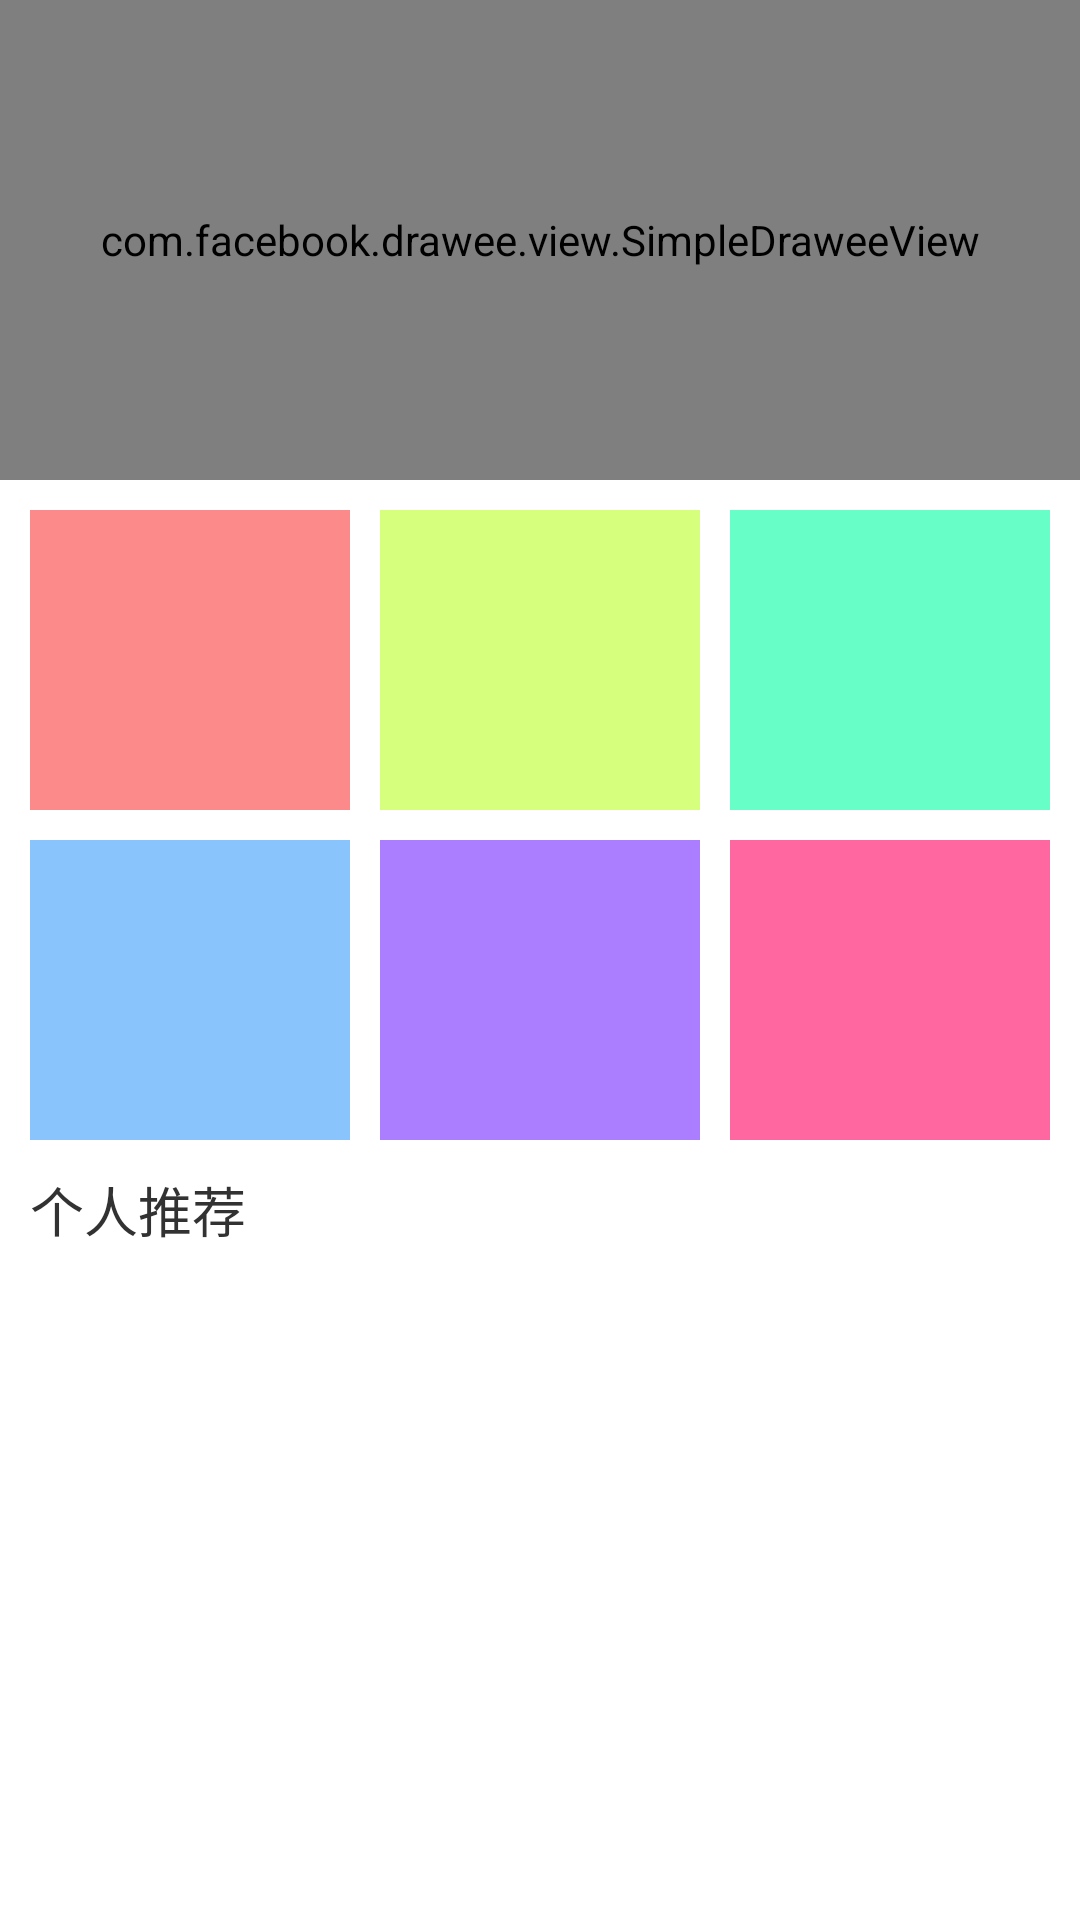

Android layout source for this screen:
<!-- AndroidManifest.xml: application theme MyTheme -->
<!-- res/layout/fragment_index.xml -->
<LinearLayout xmlns:android="http://schemas.android.com/apk/res/android"
    xmlns:fresco="http://schemas.android.com/apk/res-auto"
    xmlns:tools="http://schemas.android.com/tools"
    android:layout_width="match_parent"
    android:layout_height="match_parent"
    android:orientation="vertical"
    tools:context="com.lilosoft.easygov.fragment.IndexFragment">

    <com.facebook.drawee.view.SimpleDraweeView
        android:id="@+id/top_banner"
        android:layout_width="match_parent"
        android:layout_height="160dp" />

    <LinearLayout
        android:layout_width="match_parent"
        android:layout_height="100dp"
        android:layout_margin="10dp"
        android:orientation="horizontal">

        <TextView
            android:layout_width="0dp"
            android:background="#fd8a8a"
            android:layout_height="match_parent"
            android:layout_weight="1" />

        <TextView
            android:background="#d6ff7e"
            android:layout_width="0dp"
            android:layout_height="match_parent"
            android:layout_marginLeft="10dp"
            android:layout_weight="1" />

        <TextView
            android:background="#67ffc7"
            android:layout_width="0dp"
            android:layout_height="match_parent"
            android:layout_marginLeft="10dp"
            android:layout_weight="1" />
    </LinearLayout>

    <LinearLayout
        android:layout_width="match_parent"
        android:layout_height="100dp"
        android:layout_marginLeft="10dp"
        android:layout_marginBottom="10dp"
        android:layout_marginRight="10dp"
        android:orientation="horizontal">

        <TextView
            android:layout_width="0dp"
            android:background="#8ac4fd"
            android:layout_height="match_parent"
            android:layout_weight="1" />

        <TextView
            android:background="#ab7eff"
            android:layout_width="0dp"
            android:layout_height="match_parent"
            android:layout_marginLeft="10dp"
            android:layout_weight="1" />

        <TextView
            android:background="#ff67a1"
            android:layout_width="0dp"
            android:layout_height="match_parent"
            android:layout_marginLeft="10dp"
            android:layout_weight="1" />
    </LinearLayout>

    <TextView
        android:layout_width="wrap_content"
        android:text="@string/index_tips_string"
        android:layout_marginLeft="10dp"
        android:textSize="18sp"
        android:layout_height="wrap_content" />
</LinearLayout>
<!-- resources referenced by this layout -->
<resources>
  <string name="index_tips_string">个人推荐</string>
  <style name="MyTheme" parent="AppTheme">
          <item name="android:windowNoTitle">true</item>
          <item name="android:windowActionBar">false</item>
          <item name="android:windowTranslucentStatus">true</item>
      </style>
  <style name="AppTheme" parent="android:Theme.Light">
          
          <item name="colorPrimary">@color/colorPrimary</item>
          <item name="colorPrimaryDark">@color/colorPrimaryDark</item>
          <item name="colorAccent">@color/colorAccent</item>
      </style>
  <color name="colorPrimary">#3F51B5</color>
  <color name="colorPrimaryDark">#303F9F</color>
  <color name="colorAccent">#FF4081</color>
</resources>
